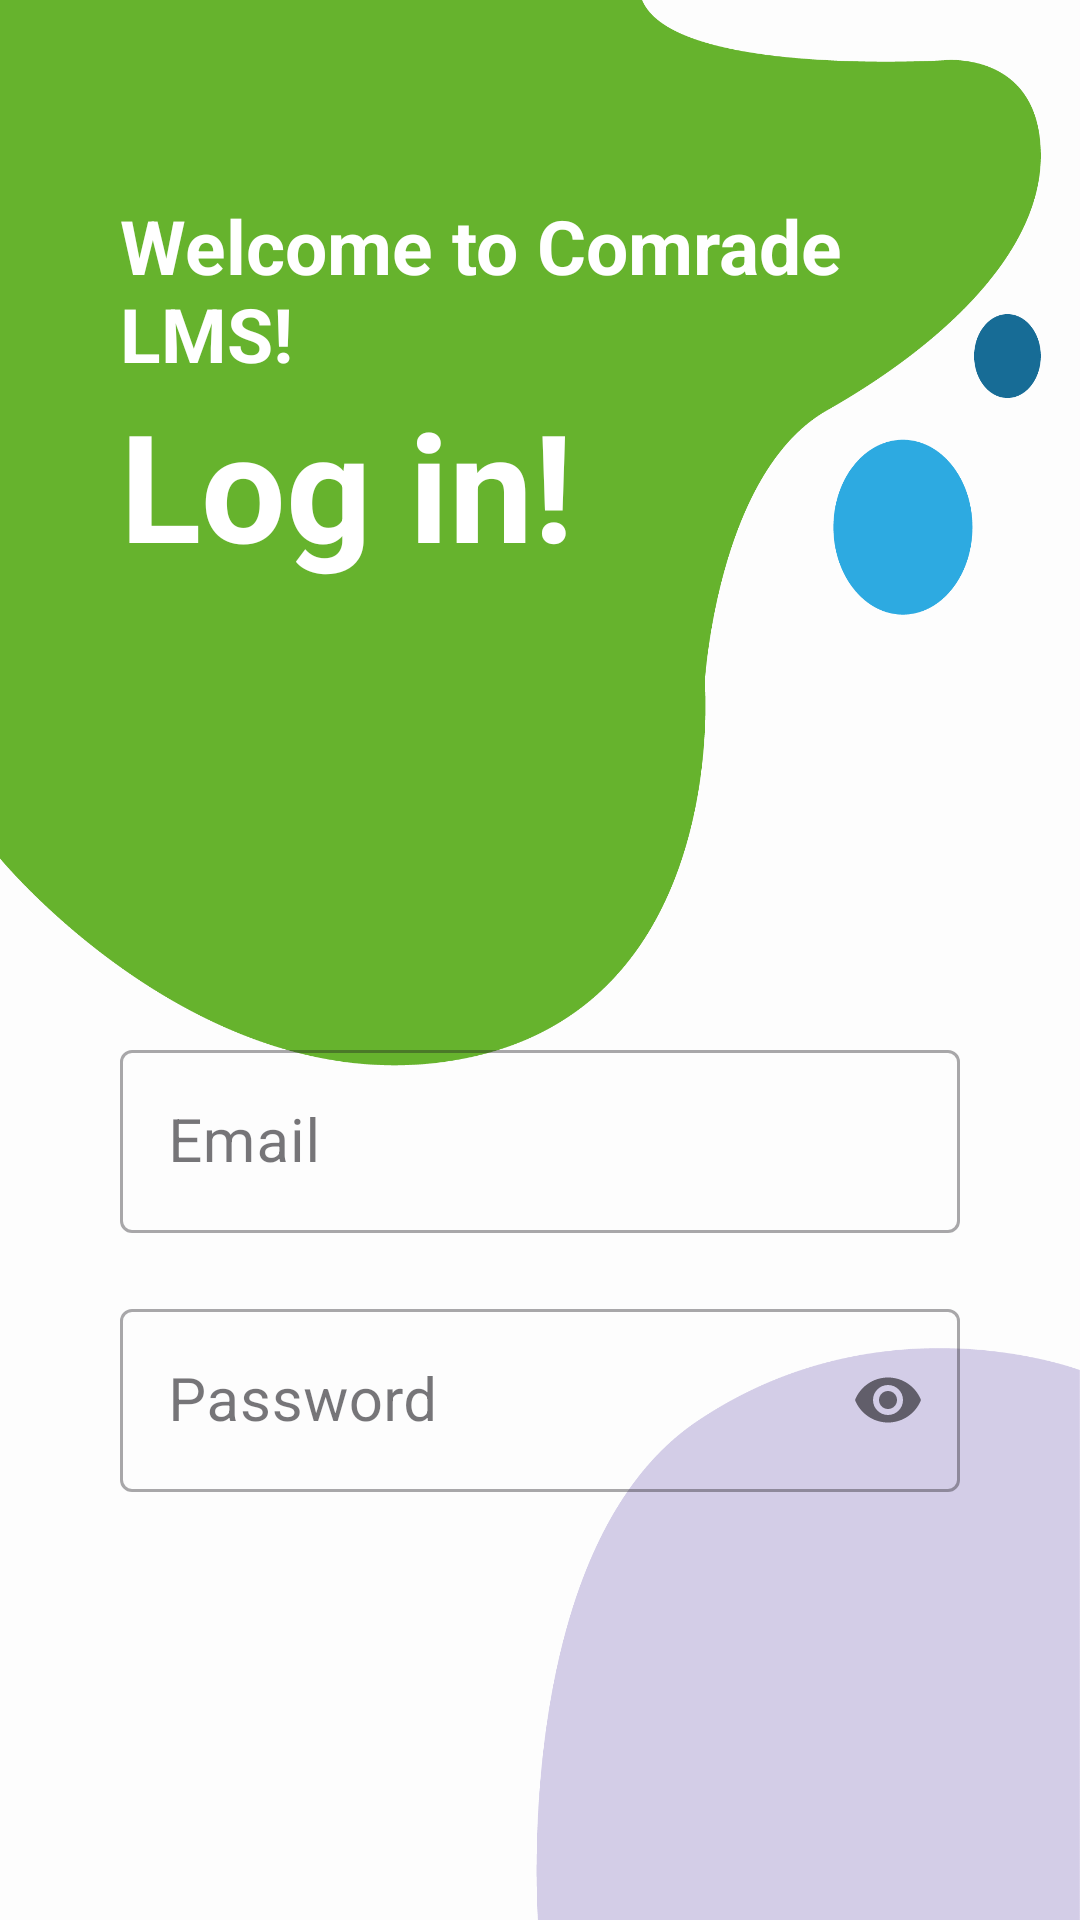

Android layout source for this screen:
<!-- AndroidManifest.xml: application theme Theme.LMS_system -->
<!-- res/layout/activity_login.xml -->
<?xml version="1.0" encoding="utf-8"?>
<LinearLayout xmlns:android="http://schemas.android.com/apk/res/android"
    xmlns:app="http://schemas.android.com/apk/res-auto"
    xmlns:tools="http://schemas.android.com/tools"
    android:layout_width="match_parent"
    android:layout_height="match_parent"
    android:background="@drawable/lms1"
    android:padding="40dp"
    android:orientation="vertical"
    tools:context=".login">

    <TextView
        android:layout_width="match_parent"
        android:layout_height="wrap_content"
        android:textStyle="bold"
        android:text="Welcome to Comrade LMS!"
        android:textSize="25dp"
        android:layout_marginTop="25dp"
        android:textColor="@color/white"/>

    <TextView
        android:layout_width="match_parent"
        android:layout_height="wrap_content"
        android:textStyle="bold"
        android:text="Log in!"
        android:textSize="50dp"
        android:textColor="@color/white"/>

    <com.google.android.material.textfield.TextInputLayout
        android:layout_width="match_parent"
        android:layout_height="wrap_content"
        android:layout_marginTop="150dp"
        style="@style/Widget.MaterialComponents.TextInputLayout.OutlinedBox"
        >
        <com.google.android.material.textfield.TextInputEditText
            android:layout_width="match_parent"
            android:layout_height="wrap_content"
            android:id="@+id/email"
            android:hint="Email"
            android:textSize="20dp"
            android:inputType="textEmailAddress"/>

    </com.google.android.material.textfield.TextInputLayout>

    <com.google.android.material.textfield.TextInputLayout
        android:layout_width="match_parent"
        android:layout_height="wrap_content"
        android:layout_marginTop="20dp"
        app:passwordToggleEnabled="true"
        style="@style/Widget.MaterialComponents.TextInputLayout.OutlinedBox"
        >
        <com.google.android.material.textfield.TextInputEditText
            android:layout_width="match_parent"
            android:layout_height="wrap_content"
            android:id="@+id/password"
            android:hint="Password"
            android:textSize="20dp"
            android:inputType="textPassword"/>

    </com.google.android.material.textfield.TextInputLayout>


    <Button
        android:layout_width="match_parent"
        android:layout_height="wrap_content"
        android:id="@+id/signin"
        android:text="Sign in"
        android:layout_marginTop="100dp"
        android:textStyle="bold"
        android:textSize="25dp"/>


</LinearLayout>
<!-- resources referenced by this layout -->
<resources>
  <color name="white">#FFFFFFFF</color>
  <!-- drawable lms1: png bitmap (drawable, 100762 bytes) -->
  <style name="Theme.LMS_system" parent="Base.Theme.LMS_system" />
  <style name="Base.Theme.LMS_system" parent="Theme.Material3.DayNight.NoActionBar">
          
          
      </style>
</resources>
